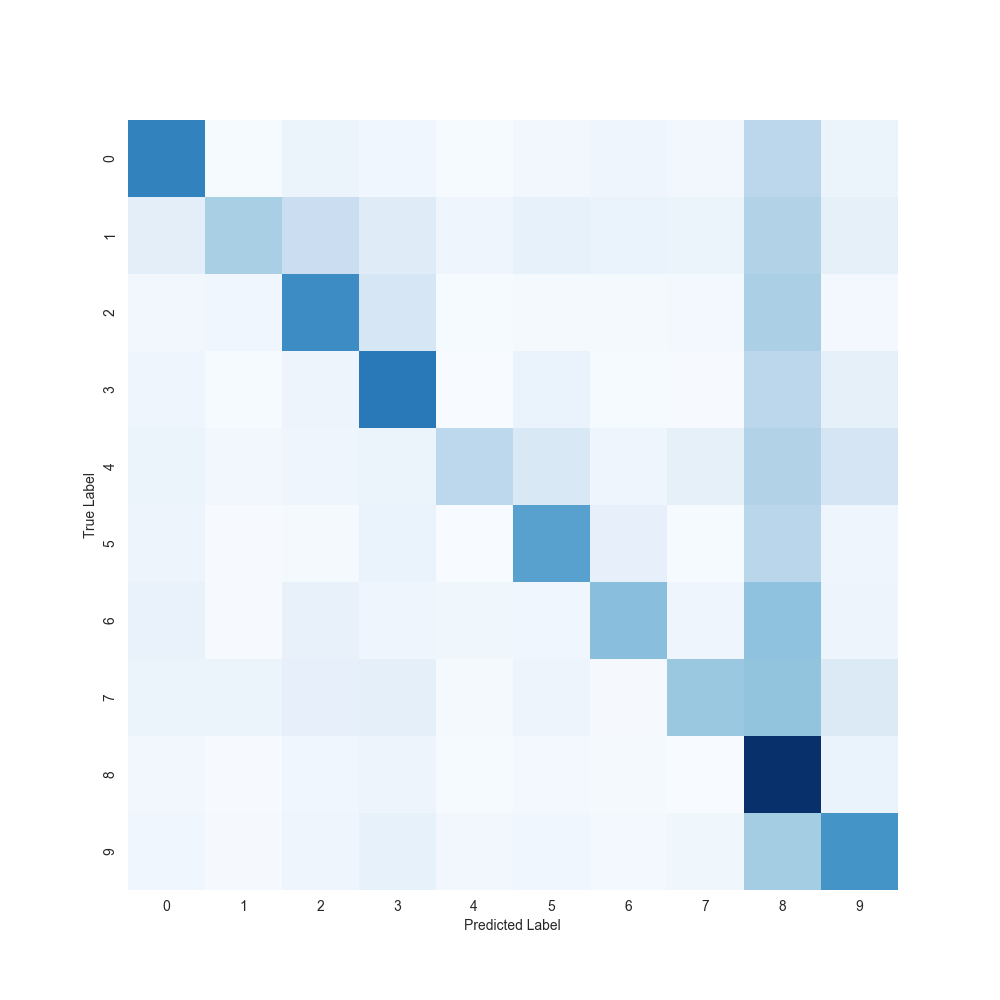

The table this chart was drawn from, first rows:
536, 9, 47, 29, 8, 25, 36, 24, 222, 44
83, 266, 176, 97, 36, 62, 54, 44, 247, 70
28, 30, 502, 130, 10, 15, 15, 22, 262, 18
35, 8, 42, 561, 3, 53, 10, 6, 222, 70
44, 28, 37, 49, 219, 117, 36, 68, 247, 137
41, 6, 15, 55, 3, 434, 65, 10, 224, 39
58, 7, 59, 37, 32, 31, 335, 35, 323, 41
45, 48, 67, 76, 14, 42, 13, 301, 317, 105
25, 5, 29, 42, 9, 18, 15, 1, 780, 50
30, 13, 36, 64, 24, 29, 21, 33, 280, 479
